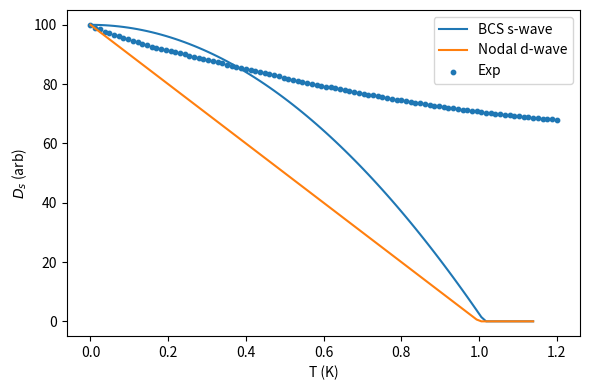
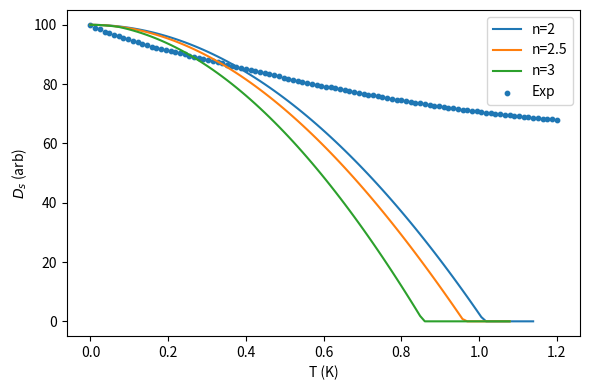

Write the Python code that produced these figures, in order.
import numpy as np
import matplotlib.pyplot as plt
import pathlib, re

base = pathlib.Path('.')
out_dir = base / 'outputs'
img_dir = base / 'report' / 'images'
out_dir.mkdir(exist_ok=True, parents=True)
img_dir.mkdir(exist_ok=True, parents=True)

T = np.array([0.        , 0.01212121, 0.02424242, 0.03636364, 0.04848485,
       0.06060606, 0.07272727, 0.08484848, 0.0969697 , 0.10909091,
       0.12121212, 0.13333333, 0.14545454, 0.15757576, 0.16969697,
       0.18181818, 0.19393939, 0.20606061, 0.21818182, 0.23030303,
       0.24242424, 0.25454545, 0.26666667, 0.27878788, 0.29090909,
       0.3030303 , 0.31515151, 0.32727273, 0.33939394, 0.35151515,
       0.36363636, 0.37575758, 0.38787879, 0.4       , 0.41212121,
       0.42424242, 0.43636364, 0.44848485, 0.46060606, 0.47272727,
       0.48484848, 0.4969697 , 0.50909091, 0.52121212, 0.53333333,
       0.54545455, 0.55757576, 0.56969697, 0.58181818, 0.59393939,
       0.60606061, 0.61818182, 0.63030303, 0.64242424, 0.65454546,
       0.66666667, 0.67878788, 0.69090909, 0.7030303 , 0.71515151,
       0.72727273, 0.73939394, 0.75151515, 0.76363636, 0.77575758,
       0.78787879, 0.8       , 0.81212121, 0.82424242, 0.83636364,
       0.84848485, 0.86060606, 0.87272727, 0.88484849, 0.8969697 ,
       0.90909091, 0.92121212, 0.93333333, 0.94545455, 0.95757576,
       0.96969697, 0.98181818, 0.99393939, 1.00606061, 1.01818182,
       1.03030303, 1.04242424, 1.05454545, 1.06666667, 1.07878788,
       1.09090909, 1.1030303 , 1.11515152, 1.12727273, 1.13939394,
       1.15151515, 1.16363636, 1.17575758, 1.18787879, 1.2       ])
D_bcs = np.array([100.        ,  99.98530718,  99.94122991,  99.8677697 ,
        99.76492951,  99.63271377,  99.47112834,  99.28018052,
        99.059879  ,  98.81023395,  98.5312569 ,  98.22296079,
        97.88535997,  97.51847013,  97.12230838,  96.69689318,
        96.24224441,  95.75838332,  95.24533251,  94.70311596,
        94.131759  ,  93.53128831,  92.90173192,  92.24311919,
        91.55548082,  90.83884886,  90.09325669,  89.31873903,
        88.51533194,  87.68307281,  86.82200038,  85.93215469,
        85.01357713,  84.06631038,  83.09039843,  82.08588656,
        81.05282136,  79.99125074,  78.90122389,  77.78279132,
        76.63600481,  75.46091744,  74.25758358,  73.02605886,
        71.7664002 ,  70.47866578,  69.16291506,  67.81920877,
        66.44760892,  65.04817877,  63.62098284,  62.16608686,
        60.68355783,  59.17346395,  57.63587468,  56.0708607 ,
        54.47849394,  52.85884756,  51.21199597,  49.53801481,
        47.83698097,  46.10897259,  44.35406905,  42.57235096,
        40.76390016,  38.92879972,  37.06713395,  35.17898837,
        33.26444974,  31.32360604,  29.35654647,  27.36336145,
        25.34414259,  23.29898276,  21.22797602,  19.13121766,
        17.00880419,  14.86083331,  12.68740394,  10.48861619,
         8.26457134,   6.01537186,   3.74112139,   1.44192472,
         0.        ,   0.        ,   0.        ,   0.        ,
         0.        ,   0.        ,   0.        ,   0.        ,
         0.        ,   0.        ,   0.        ])
D_nodal = np.array([100.        ,  98.78787879,  97.57575758,  96.36363636,
        95.15151515,  93.93939394,  92.72727273,  91.51515152,
        90.3030303 ,  89.09090909,  87.87878788,  86.66666667,
        85.45454545,  84.24242424,  83.03030303,  81.81818182,
        80.60606061,  79.39393939,  78.18181818,  76.96969697,
        75.75757576,  74.54545455,  73.33333333,  72.12121212,
        70.90909091,  69.6969697 ,  68.48484848,  67.27272727,
        66.06060606,  64.84848485,  63.63636364,  62.42424242,
        61.21212121,  60.        ,  58.78787879,  57.57575758,
        56.36363636,  55.15151515,  53.93939394,  52.72727273,
        51.51515152,  50.3030303 ,  49.09090909,  47.87878788,
        46.66666667,  45.45454545,  44.24242424,  43.03030303,
        41.81818182,  40.60606061,  39.39393939,  38.18181818,
        36.96969697,  35.75757576,  34.54545455,  33.33333333,
        32.12121212,  30.90909091,  29.6969697 ,  28.48484848,
        27.27272727,  26.06060606,  24.84848485,  23.63636364,
        22.42424242,  21.21212121,  20.        ,  18.78787879,
        17.57575758,  16.36363636,  15.15151515,  13.93939394,
        12.72727273,  11.51515152,  10.3030303 ,   9.09090909,
         7.87878788,   6.66666667,   5.45454545,   4.24242424,
         3.03030303,   1.81818182,   0.60606061,   0.        ,
         0.        ,   0.        ,   0.        ,   0.        ,
         0.        ,   0.        ,   0.        ,   0.        ,
         0.        ,   0.        ,   0.        ])
D_pow2 = np.array([100.        ,  99.98530718,  99.94122991,  99.8677697 ,
        99.76492951,  99.63271377,  99.47112834,  99.28018052,
        99.059879  ,  98.81023395,  98.5312569 ,  98.22296079,
        97.88535997,  97.51847013,  97.12230838,  96.69689318,
        96.24224441,  95.75838332,  95.24533251,  94.70311596,
        94.131759  ,  93.53128831,  92.90173192,  92.24311919,
        91.55548082,  90.83884886,  90.09325669,  89.31873903,
        88.51533194,  87.68307281,  86.82200038,  85.93215469,
        85.01357713,  84.06631038,  83.09039843,  82.08588656,
        81.05282136,  79.99125074,  78.90122389,  77.78279132,
        76.63600481,  75.46091744,  74.25758358,  73.02605886,
        71.7664002 ,  70.47866578,  69.16291506,  67.81920877,
        66.44760892,  65.04817877,  63.62098284,  62.16608686,
        60.68355783,  59.17346395,  57.63587468,  56.0708607 ,
        54.47849394,  52.85884756,  51.21199597,  49.53801481,
        47.83698097,  46.10897259,  44.35406905,  42.57235096,
        40.76390016,  38.92879972,  37.06713395,  35.17898837,
        33.26444974,  31.32360604,  29.35654647,  27.36336145,
        25.34414259,  23.29898276,  21.22797602,  19.13121766,
        17.00880419,  14.86083331,  12.68740394,  10.48861619,
         8.26457134,   6.01537186,   3.74112139,   1.44192472,
         0.        ,   0.        ,   0.        ,   0.        ,
         0.        ,   0.        ,   0.        ,   0.        ,
         0.        ,   0.        ,   0.        ])
D_pow2_5 = np.array([100.        ,  99.98283379,  99.93134106,  99.84554288,
        99.72546524,  99.57113906,  99.38259922,  99.15988456,
        98.90303787,  98.61210592,  98.28713946,  97.92819321,
        97.53532588,  97.10860017,  96.64808279,  96.15384445,
        95.62595988,  95.06450786,  94.4695712 ,  93.84123676,
        93.17959549,  92.48474239,  91.75677653,  90.99580108,
        90.20192332,  89.37525462,  88.51591047,  87.62401048,
        86.69967838,  85.74304204,  84.75423346,  83.73338878,
        82.68064831,  81.59615654,  80.48006212,  79.3325179 ,
        78.1536809 ,  76.94371238,  75.70277777,  74.43104673,
        73.1286931 ,  71.79589495,  70.43283456,  69.03969841,
        67.61667723,  66.16396599,  64.68176391,  63.17027448,
        61.62970545,  60.06026888,  58.46218114,  56.83566295,
        55.18093932,  53.49823966,  51.78779772,  50.04985167,
        48.28464407,  46.4924219 ,  44.67343658,  42.82794402,
        40.95620461,  39.05848326,  37.13504941,  35.18617703,
        33.21214469,  31.21323551,  29.18973722,  27.14194219,
        25.07014741,  22.97465456,  20.85576998,  18.71380478,
        16.54907481,  14.36190073,  12.15260806,   9.9215272 ,
         7.66899347,   5.39534715,   3.10093354,   0.78610296,
         0.        ,   0.        ,   0.        ,   0.        ,
         0.        ,   0.        ,   0.        ,   0.        ,
         0.        ,   0.        ])
D_pow3 = np.array([100.        ,  99.98036041,  99.92144337,  99.823263  ,
        99.68583738,  99.50918857,  99.2933426 ,  98.93832946,
        98.54418213,  98.11093761,  97.6386369 ,  97.127325  ,
        96.57705093,  95.98786772,  95.35983241,  94.69300606,
        93.98745377,  93.24324466,  92.46045187,  91.63915259,
        90.77942802,  89.88136342,  88.94504806,  87.97057526,
        86.95804237,  85.9075508 ,  84.81920601,  83.69311754,
        82.52939897,  81.32816897,  80.08955029,  78.81366979,
        77.50065843,  76.15065131,  74.76378766,  73.34021084,
        71.88006839,  70.383512  ,  68.85069754,  67.28178507,
        65.67693884,  64.03632733,  62.36012321,  60.64850342,
        58.90164912,  57.11974577,  55.30298307,  53.45155505,
        51.56566005,  49.64550071,  47.69128401,  45.70322127,
        43.6815282 ,  41.6264249 ,  39.53813589,  37.41689014,
        35.2629211 ,  33.07646673,  30.85776951,  28.60707648,
        26.32463928,  24.01071415,  21.66556197,  19.2894483 ,
        16.8826434 ,  14.44542227,  11.97806469,   9.48085528,
         6.95408352,   4.39804377,   1.81303531,   0.        ,
         0.        ,   0.        ,   0.        ,   0.        ,
         0.        ,   0.        ,   0.        ,   0.        ,
         0.        ,   0.        ,   0.        ,   0.        ,
         0.        ,   0.        ,   0.        ,   0.        ,
         0.        ,   0.        ])
D_exp = np.array([100.        ,  98.94032162,  98.57597785,  97.72468545,
        97.36952287,  96.66291527,  96.36639459,  95.40392186,
        95.1539977 ,  94.57751099,  94.22146801,  93.45740784,
        93.14750558,  92.61417989,  92.34313954,  91.85865718,
        91.49565868,  91.08263489,  90.78469486,  90.39393719,
        90.01484882,  89.56667679,  89.23636571,  88.85388943,
        88.48261692,  88.06065508,  87.7216227 ,  87.32940267,
        86.96873583,  86.56179563,  86.23125512,  85.84777127,
        85.49012216,  85.09568149,  84.76724141,  84.39167637,
        84.03429163,  83.64543728,  83.31141588,  82.94215815,
        82.58906769,  82.21219578,  81.88352058,  81.5275011 ,
        81.18218313,  80.81901917,  80.50132829,  80.15982059,
        79.82758348,  79.48071873,  79.18175019,  78.86434509,
        78.54965966,  78.22608919,  77.93726146,  77.63590579,
        77.33067875,  77.0322857 ,  76.75392832,  76.46668539,
        76.17904318,  75.88730533,  75.62418817,  75.35069755,
        75.07333259,  74.79580643,  74.54479454,  74.28478615,
        74.02287045,  73.76007138,  73.52262866,  73.27620927,
        73.02871197,  72.78096725,  72.5575413 ,  72.3257142 ,
        72.09356017,  71.86187116,  71.65269923,  71.43582852,
        71.21933266,  71.00399612,  70.81078262,  70.61042098,
        70.41096667,  70.2122495 ,  70.03518254,  69.85142911,
        69.66832566,  69.48576598,  69.32461363,  69.15717292,
        68.99031354,  68.82399682,  68.67895558,  68.52795477,
        68.37749655,  68.22756068,  68.09871038,  67.96417733,
        67.83015325,  67.69662238,  67.58401593,  67.46605295,
        67.34856556,  67.23154138,  67.13530796,  67.03398813,
        66.93311778,  66.83268594])

# overview
plt.figure(figsize=(6,4))
plt.plot(T[:D_bcs.size], D_bcs, label='BCS s-wave')
plt.plot(T[:D_nodal.size], D_nodal, label='Nodal d-wave')
plt.scatter(T[:D_exp.size], D_exp[:T.size], s=10, label='Exp')
plt.xlabel('T (K)')
plt.ylabel(r'$D_s$ (arb)')
plt.legend()
plt.tight_layout()
plt.savefig(img_dir/'T_dependence_overview.png', dpi=200)
plt.close()

# power-law fit of exp data below Tc
Tc = 1.0
mask = T < Tc
from numpy.polynomial.polynomial import polyfit

x = (T[mask]/Tc)
# fit log D vs log(1-T/Tc)
import numpy as np
mask2 = x<1.0
x2 = 1 - x[mask2]
y2 = D_exp[:mask2.size]
logx = np.log(x2)
logy = np.log(y2)
coefs = polyfit(logx, logy, 1)
n_eff = -coefs[1] if False else -coefs[1]

# for visualization, just compare with provided n exponents
plt.figure(figsize=(6,4))
plt.plot(T[:D_pow2.size], D_pow2, label='n=2')
plt.plot(T[:D_pow2_5.size], D_pow2_5, label='n=2.5')
plt.plot(T[:D_pow3.size], D_pow3, label='n=3')
plt.scatter(T[:D_exp.size], D_exp[:T.size], s=10, label='Exp')
plt.xlabel('T (K)')
plt.ylabel(r'$D_s$ (arb)')
plt.legend()
plt.tight_layout()
plt.savefig(img_dir/'T_powerlaw_compare.png', dpi=200)
plt.close()

np.savez(out_dir/'T_dependence_analysis.npz', T=T, D_exp=D_exp)
print('ok T')
